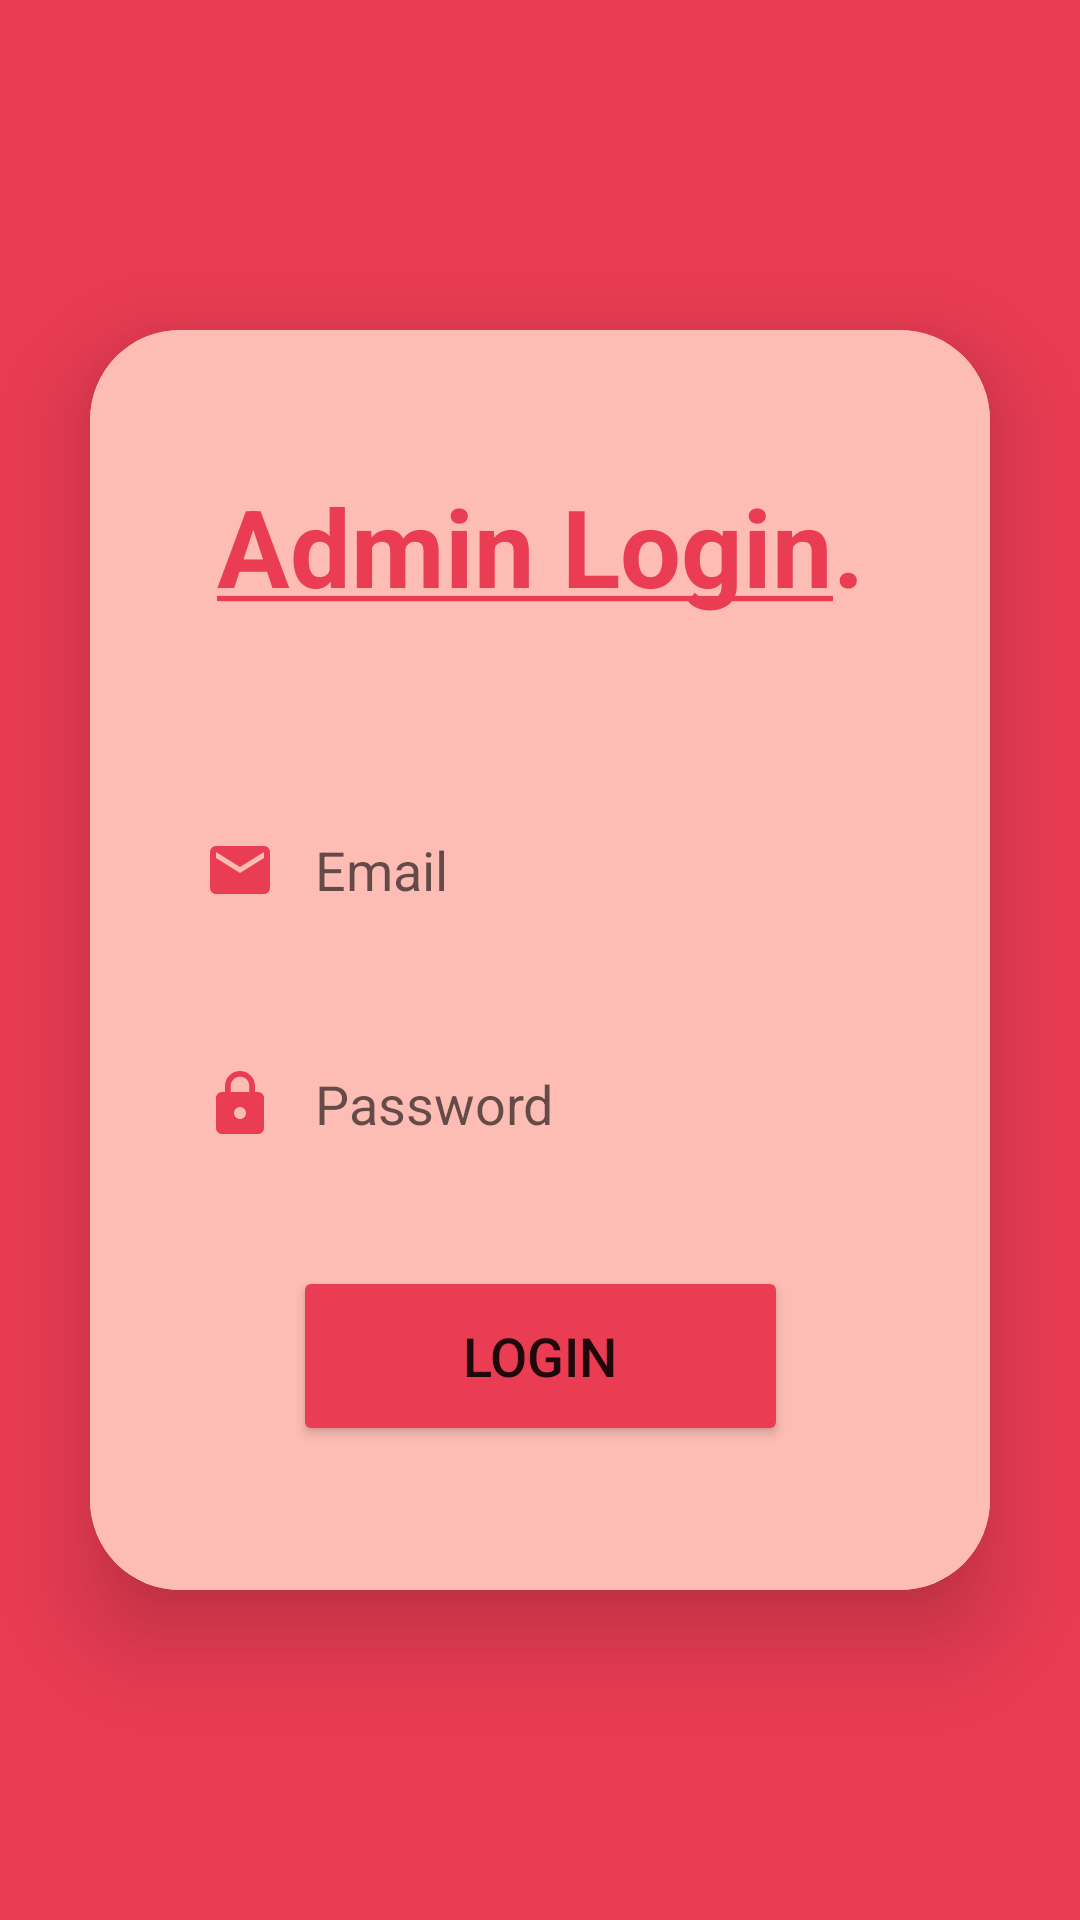

The Android layout XML behind this screen, and the referenced resources:
<!-- AndroidManifest.xml: application theme Theme.Canteenm -->
<!-- res/layout/activity_adminlogin.xml -->
<?xml version="1.0" encoding="utf-8"?>
<LinearLayout
    xmlns:android="http://schemas.android.com/apk/res/android"
    xmlns:app="http://schemas.android.com/apk/res-auto"
    xmlns:tools="http://schemas.android.com/tools"
    xmlns:card_view="http://schemas.android.com/apk/res-auto"
    android:layout_width="match_parent"
    android:layout_height="match_parent"
    android:orientation="vertical"
    android:gravity="center"
    android:background="@color/red"
    tools:context=".MainActivity">

    <androidx.cardview.widget.CardView
        android:layout_width="match_parent"
        android:layout_height="420dp"
        android:layout_margin="30dp"
        android:background="@drawable/edittext"
        app:cardCornerRadius="30dp"
        app:cardElevation="20dp">

        <LinearLayout
            android:layout_width="351dp"
            android:layout_height="match_parent"
            android:layout_gravity="center_horizontal"
            android:background="@color/red2"
            android:gravity="center"
            android:orientation="vertical"
            android:padding="24dp">


            <TextView
                android:id="@+id/loginText"
                android:layout_width="match_parent"
                android:layout_height="wrap_content"
                android:text="@string/AdminLogin"
                android:textAlignment="center"
                android:textColor="@color/red"
                android:textSize="36sp"
                android:textStyle="bold" />

            <EditText
                android:id="@+id/email"
                android:layout_width="244dp"
                android:layout_height="48dp"
                android:layout_marginTop="60dp"
                android:background="@drawable/edittext"
                android:drawableStart="@drawable/ic_baseline_email_24"
                android:ems="10"
                android:hint="   Email"
                android:inputType="textPersonName"
                android:padding="10dp" />

            <EditText
                android:id="@+id/Password"
                android:layout_width="244dp"
                android:layout_height="48dp"
                android:layout_marginTop="30dp"
                android:background="@drawable/edittext"
                android:drawableStart="@drawable/ic_baseline_lock_24"
                android:ems="10"
                android:hint="   Password"
                android:inputType="textPassword"
                android:padding="10dp"
                app:layout_constraintTop_toBottomOf="@+id/email" />

            <Button
                android:id="@+id/AdminLogin"
                android:layout_width="165dp"
                android:layout_height="60dp"
                android:layout_marginTop="30dp"
                android:backgroundTint="@color/red"
                android:text="Login"
                android:textSize="18sp"
                app:cornerRadius="20dp" />


        </LinearLayout>

    </androidx.cardview.widget.CardView>


</LinearLayout>
<!-- resources referenced by this layout -->
<resources>
  <color name="red">#ea3c53</color>
  <color name="red2">#fdbcb4</color>
  <!-- drawable ic_baseline_email_24 (drawable) -->
  <vector android:height="24dp" android:tint="#ea3c53"
      android:viewportHeight="24" android:viewportWidth="24"
      android:width="24dp" xmlns:android="http://schemas.android.com/apk/res/android">
      <path android:fillColor="@android:color/white" android:pathData="M20,4L4,4c-1.1,0 -1.99,0.9 -1.99,2L2,18c0,1.1 0.9,2 2,2h16c1.1,0 2,-0.9 2,-2L22,6c0,-1.1 -0.9,-2 -2,-2zM20,8l-8,5 -8,-5L4,6l8,5 8,-5v2z"/>
  </vector>
  <!-- drawable ic_baseline_lock_24 (drawable) -->
  <vector android:height="24dp" android:tint="#ea3c53"
      android:viewportHeight="24" android:viewportWidth="24"
      android:width="24dp" xmlns:android="http://schemas.android.com/apk/res/android">
      <path android:fillColor="@android:color/white" android:pathData="M18,8h-1L17,6c0,-2.76 -2.24,-5 -5,-5S7,3.24 7,6v2L6,8c-1.1,0 -2,0.9 -2,2v10c0,1.1 0.9,2 2,2h12c1.1,0 2,-0.9 2,-2L20,10c0,-1.1 -0.9,-2 -2,-2zM12,17c-1.1,0 -2,-0.9 -2,-2s0.9,-2 2,-2 2,0.9 2,2 -0.9,2 -2,2zM15.1,8L8.9,8L8.9,6c0,-1.71 1.39,-3.1 3.1,-3.1 1.71,0 3.1,1.39 3.1,3.1v2z"/>
  </vector>
  <string name="AdminLogin"><u>Admin Login</u>.</string>
  <style name="Theme.Canteenm" parent="Theme.AppCompat.Light.NoActionBar">
          
          <item name="colorPrimary">@color/purple_500</item>
          <item name="colorPrimaryVariant">@color/purple_700</item>
          <item name="colorOnPrimary">@color/white</item>
          
          <item name="colorSecondary">@color/teal_200</item>
          <item name="colorSecondaryVariant">@color/teal_700</item>
          <item name="colorOnSecondary">@color/black</item>
          
          <item name="android:statusBarColor">?attr/colorPrimaryVariant</item>
          
      </style>
  <color name="purple_500">#FF6200EE</color>
  <color name="purple_700">#FF3700B3</color>
  <color name="white">#FFFFFFFF</color>
  <color name="teal_200">#FF03DAC5</color>
  <color name="teal_700">#FF018786</color>
  <color name="black">#FF000000</color>
</resources>
